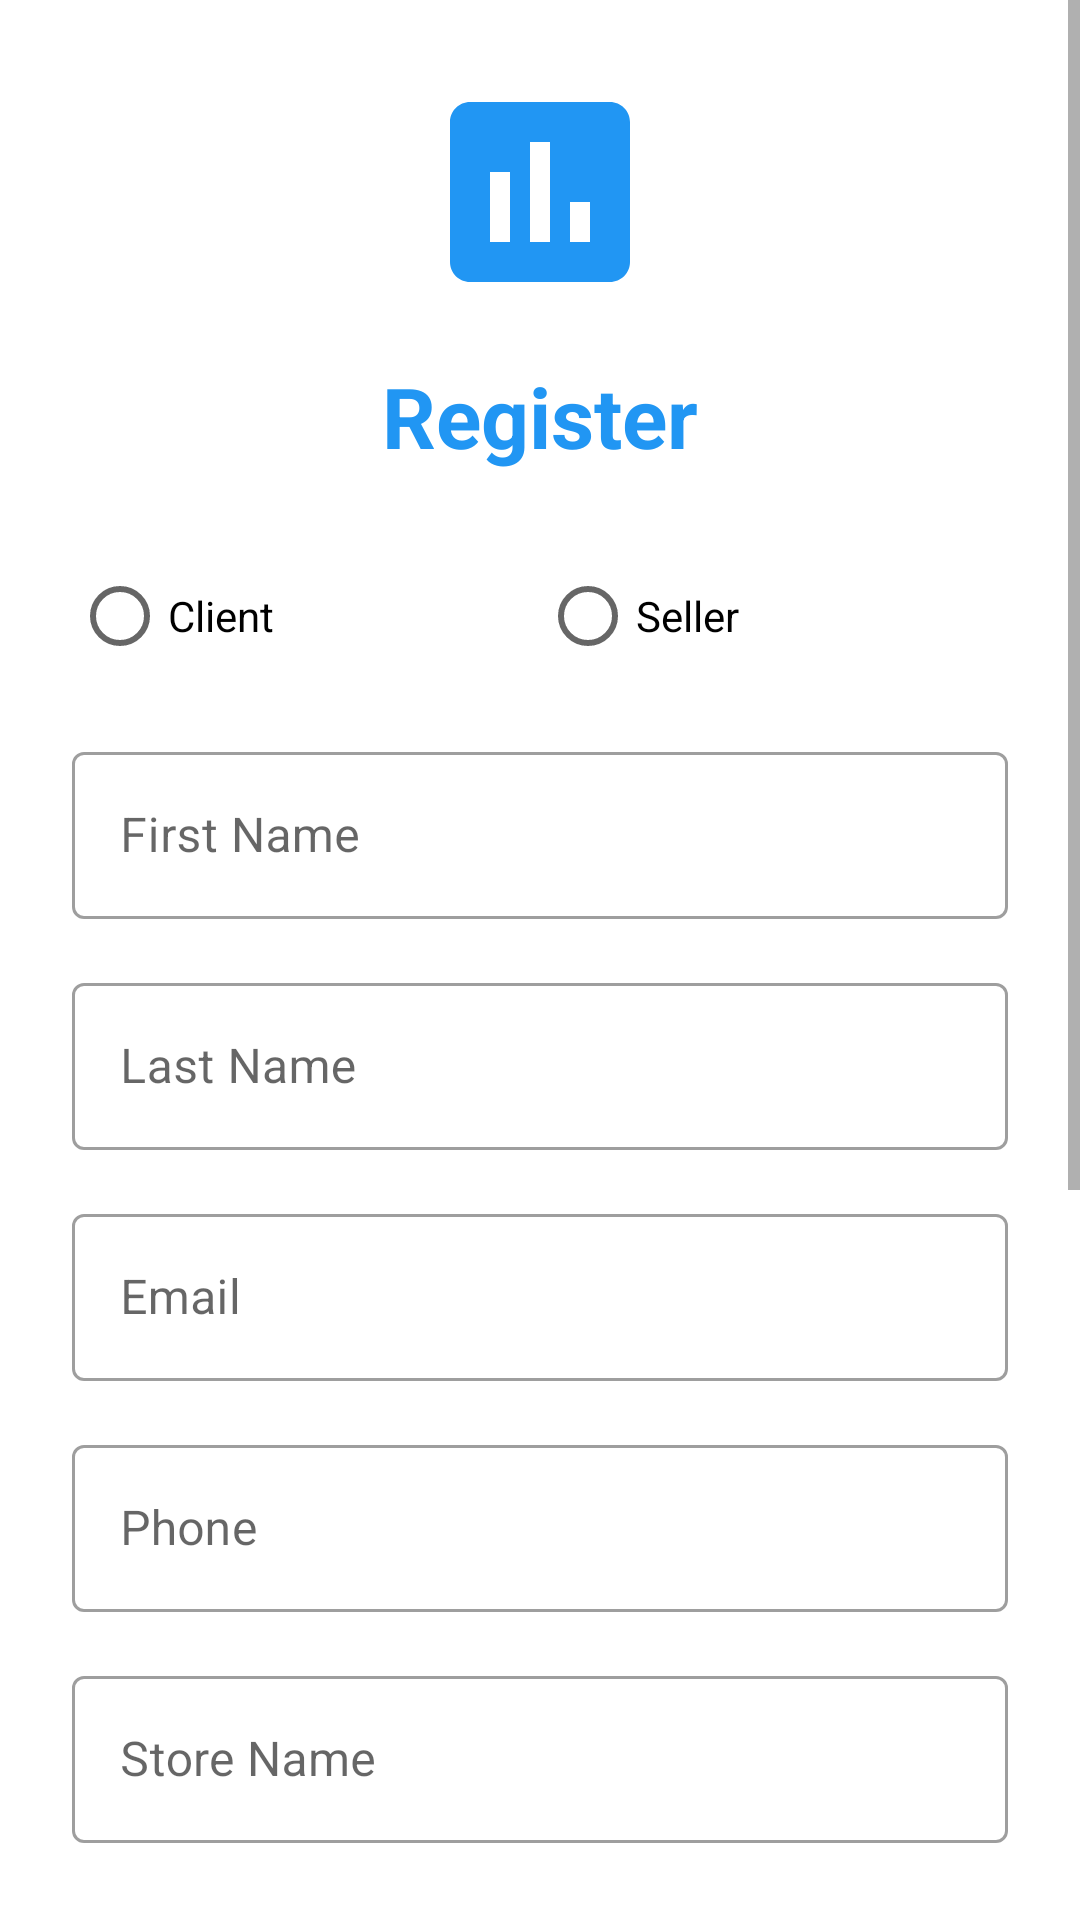

The Android layout XML behind this screen, and the referenced resources:
<!-- AndroidManifest.xml: application theme AppTheme -->
<!-- res/layout/activity_register.xml -->
<?xml version="1.0" encoding="utf-8"?>
<ScrollView xmlns:android="http://schemas.android.com/apk/res/android"
    xmlns:app="http://schemas.android.com/apk/res-auto"
    xmlns:tools="http://schemas.android.com/tools"
    android:layout_width="match_parent"
    android:layout_height="match_parent"
    android:fillViewport="true"
    tools:context=".RegisterActivity">

    <LinearLayout
        android:layout_width="match_parent"
        android:layout_height="wrap_content"
        android:orientation="vertical"
        android:padding="24dp">

        <ImageView
            android:layout_width="80dp"
            android:layout_height="80dp"
            android:layout_gravity="center"
            android:layout_marginBottom="16dp"
            android:src="@drawable/ic_app_logo"
            android:contentDescription="App Logo" />

        <TextView
            android:layout_width="wrap_content"
            android:layout_height="wrap_content"
            android:text="@string/register"
            android:textSize="28sp"
            android:textStyle="bold"
            android:textColor="@color/colorPrimary"
            android:layout_gravity="center"
            android:layout_marginBottom="24dp" />

        <RadioGroup
            android:id="@+id/radioGroupRole"
            android:layout_width="match_parent"
            android:layout_height="wrap_content"
            android:orientation="horizontal"
            android:layout_marginBottom="16dp">

            <RadioButton
                android:id="@+id/radioClient"
                android:layout_width="0dp"
                android:layout_height="wrap_content"
                android:layout_weight="1"
                android:text="Client" />

            <RadioButton
                android:id="@+id/radioSeller"
                android:layout_width="0dp"
                android:layout_height="wrap_content"
                android:layout_weight="1"
                android:text="Seller" />

        </RadioGroup>

        <com.google.android.material.textfield.TextInputLayout
            android:layout_width="match_parent"
            android:layout_height="wrap_content"
            android:layout_marginBottom="16dp"
            style="@style/Widget.MaterialComponents.TextInputLayout.OutlinedBox">

            <com.google.android.material.textfield.TextInputEditText
                android:id="@+id/etFirstName"
                android:layout_width="match_parent"
                android:layout_height="wrap_content"
                android:hint="@string/first_name"
                android:inputType="textPersonName" />

        </com.google.android.material.textfield.TextInputLayout>

        <com.google.android.material.textfield.TextInputLayout
            android:layout_width="match_parent"
            android:layout_height="wrap_content"
            android:layout_marginBottom="16dp"
            style="@style/Widget.MaterialComponents.TextInputLayout.OutlinedBox">

            <com.google.android.material.textfield.TextInputEditText
                android:id="@+id/etLastName"
                android:layout_width="match_parent"
                android:layout_height="wrap_content"
                android:hint="@string/last_name"
                android:inputType="textPersonName" />

        </com.google.android.material.textfield.TextInputLayout>

        <com.google.android.material.textfield.TextInputLayout
            android:layout_width="match_parent"
            android:layout_height="wrap_content"
            android:layout_marginBottom="16dp"
            style="@style/Widget.MaterialComponents.TextInputLayout.OutlinedBox">

            <com.google.android.material.textfield.TextInputEditText
                android:id="@+id/etEmail"
                android:layout_width="match_parent"
                android:layout_height="wrap_content"
                android:hint="@string/email"
                android:inputType="textEmailAddress" />

        </com.google.android.material.textfield.TextInputLayout>

        <com.google.android.material.textfield.TextInputLayout
            android:layout_width="match_parent"
            android:layout_height="wrap_content"
            android:layout_marginBottom="16dp"
            style="@style/Widget.MaterialComponents.TextInputLayout.OutlinedBox">

            <com.google.android.material.textfield.TextInputEditText
                android:id="@+id/etPhone"
                android:layout_width="match_parent"
                android:layout_height="wrap_content"
                android:hint="@string/phone"
                android:inputType="phone" />

        </com.google.android.material.textfield.TextInputLayout>

        <com.google.android.material.textfield.TextInputLayout
            android:layout_width="match_parent"
            android:layout_height="wrap_content"
            android:layout_marginBottom="16dp"
            style="@style/Widget.MaterialComponents.TextInputLayout.OutlinedBox">

            <com.google.android.material.textfield.TextInputEditText
                android:id="@+id/etStoreName"
                android:layout_width="match_parent"
                android:layout_height="wrap_content"
                android:hint="@string/store_name"
                android:inputType="text" />

        </com.google.android.material.textfield.TextInputLayout>

        <Spinner
            android:id="@+id/spinnerBusinessType"
            android:layout_width="match_parent"
            android:layout_height="wrap_content"
            android:layout_marginBottom="16dp"
            android:padding="12dp"
            android:background="@drawable/spinner_background" />

        <com.google.android.material.textfield.TextInputLayout
            android:layout_width="match_parent"
            android:layout_height="wrap_content"
            android:layout_marginBottom="16dp"
            style="@style/Widget.MaterialComponents.TextInputLayout.OutlinedBox">

            <com.google.android.material.textfield.TextInputEditText
                android:id="@+id/etReferralCode"
                android:layout_width="match_parent"
                android:layout_height="wrap_content"
                android:hint="@string/referral_code"
                android:inputType="text" />

        </com.google.android.material.textfield.TextInputLayout>

        <com.google.android.material.textfield.TextInputLayout
            android:layout_width="match_parent"
            android:layout_height="wrap_content"
            android:layout_marginBottom="16dp"
            app:passwordToggleEnabled="true"
            style="@style/Widget.MaterialComponents.TextInputLayout.OutlinedBox">

            <com.google.android.material.textfield.TextInputEditText
                android:id="@+id/etPassword"
                android:layout_width="match_parent"
                android:layout_height="wrap_content"
                android:hint="@string/password"
                android:inputType="textPassword" />

        </com.google.android.material.textfield.TextInputLayout>

        <com.google.android.material.textfield.TextInputLayout
            android:layout_width="match_parent"
            android:layout_height="wrap_content"
            android:layout_marginBottom="24dp"
            app:passwordToggleEnabled="true"
            style="@style/Widget.MaterialComponents.TextInputLayout.OutlinedBox">

            <com.google.android.material.textfield.TextInputEditText
                android:id="@+id/etConfirmPassword"
                android:layout_width="match_parent"
                android:layout_height="wrap_content"
                android:hint="@string/confirm_password"
                android:inputType="textPassword" />

        </com.google.android.material.textfield.TextInputLayout>

        <Button
            android:id="@+id/btnRegister"
            android:layout_width="match_parent"
            android:layout_height="wrap_content"
            android:text="@string/register_button"
            android:textAllCaps="false"
            android:layout_marginBottom="16dp"
            android:backgroundTint="@color/colorPrimary"
            android:textColor="@android:color/white" />

        <TextView
            android:id="@+id/tvLogin"
            android:layout_width="wrap_content"
            android:layout_height="wrap_content"
            android:text="@string/already_have_account"
            android:textSize="14sp"
            android:textColor="@color/colorPrimary"
            android:layout_gravity="center"
            android:padding="8dp" />

    </LinearLayout>

</ScrollView>
<!-- resources referenced by this layout -->
<resources>
  <color name="colorPrimary">#2196F3</color>
  <!-- drawable ic_app_logo (drawable) -->
  <vector xmlns:android="http://schemas.android.com/apk/res/android"
      android:width="24dp"
      android:height="24dp"
      android:viewportWidth="24"
      android:viewportHeight="24"
      android:tint="@color/colorPrimary">
    <path
        android:fillColor="@android:color/white"
        android:pathData="M19,3L5,3c-1.1,0 -2,0.9 -2,2v14c0,1.1 0.9,2 2,2h14c1.1,0 2,-0.9 2,-2L21,5c0,-1.1 -0.9,-2 -2,-2zM9,17L7,17v-7h2v7zM13,17h-2L11,7h2v10zM17,17h-2v-4h2v4z"/>
  </vector>
  <string name="already_have_account">Already have an account? Login</string>
  <string name="confirm_password">Confirm Password</string>
  <string name="email">Email</string>
  <string name="first_name">First Name</string>
  <string name="last_name">Last Name</string>
  <string name="password">Password</string>
  <string name="phone">Phone</string>
  <string name="referral_code">Referral Code (Optional)</string>
  <string name="register">Register</string>
  <string name="register_button">Register</string>
  <string name="store_name">Store Name</string>
</resources>
